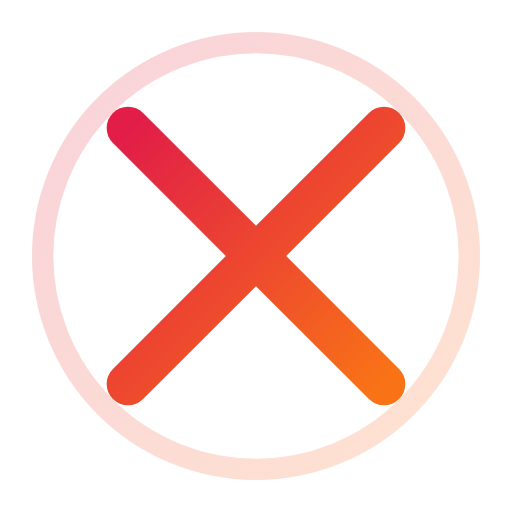
t = 0.00 s
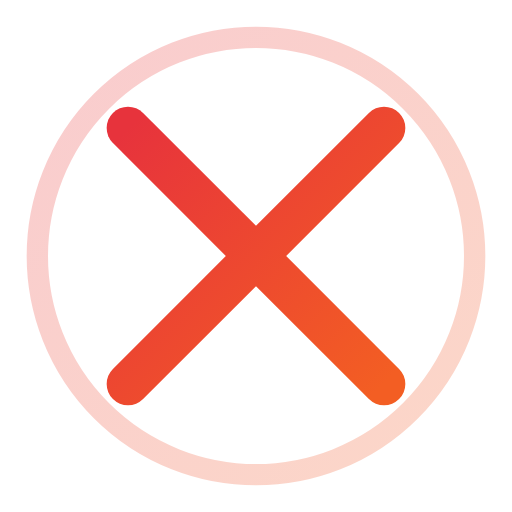
t = 0.38 s
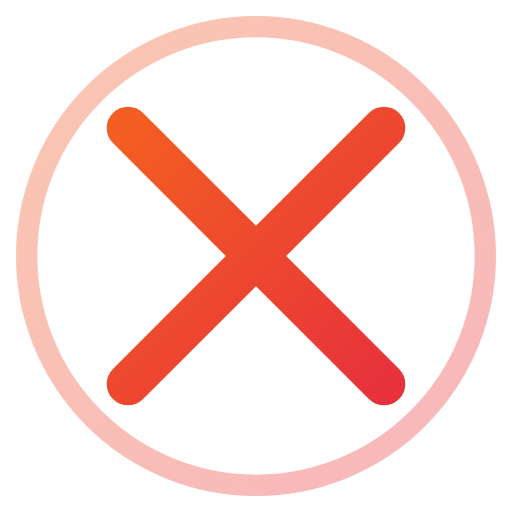
t = 1.13 s
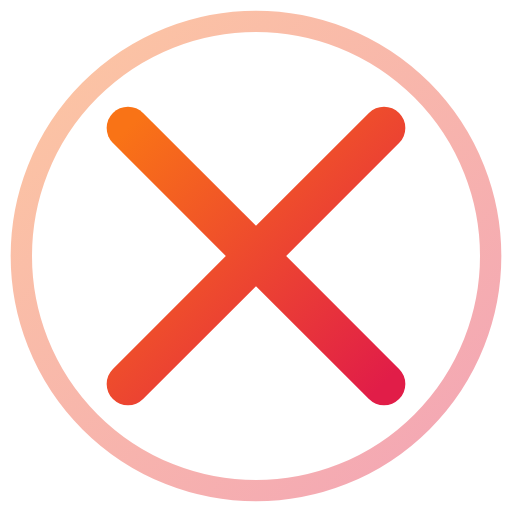
t = 1.50 s
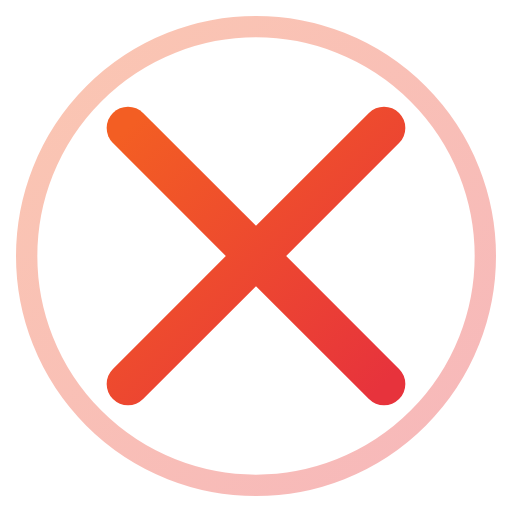
t = 1.88 s
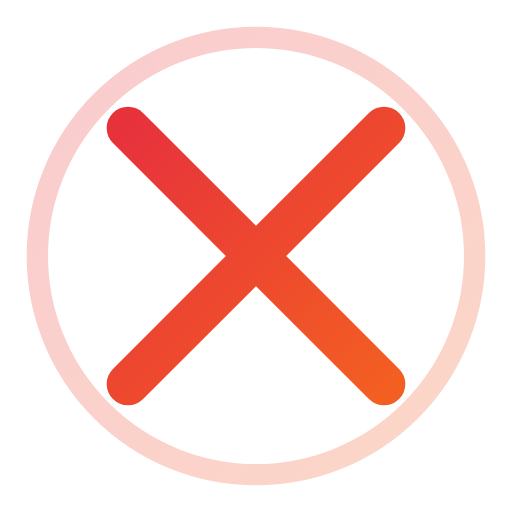
t = 2.63 s

The animated SVG that drew these frames (rendered in a browser with its animation timeline set to each time). Animation: 14 SMIL elements (animate=12,animateTransform=2); one cycle of 3.00 s, repeats indefinitely.

<svg xmlns="http://www.w3.org/2000/svg" viewBox="0 0 24 24" width="100%" height="100%">
  <defs>
    <linearGradient id="closeGradient" x1="0%" y1="0%" x2="100%" y2="100%">
      <stop offset="0%" stop-color="#e11d48">
        <animate attributeName="stop-color" values="#e11d48; #f97316; #e11d48" dur="3s" repeatCount="indefinite" />
      </stop>
      <stop offset="100%" stop-color="#f97316">
        <animate attributeName="stop-color" values="#f97316; #e11d48; #f97316" dur="3s" repeatCount="indefinite" />
      </stop>
    </linearGradient>
  </defs>
  
  <!-- Círculo exterior (opcional) -->
  <circle cx="12" cy="12" r="10" fill="none" stroke="url(#closeGradient)" stroke-width="1" opacity="0.2">
    <animate 
      attributeName="r" 
      values="10; 11; 10" 
      dur="3s" 
      repeatCount="indefinite" 
    />
    <animate 
      attributeName="opacity" 
      values="0.2; 0.4; 0.2" 
      dur="3s" 
      repeatCount="indefinite" 
    />
  </circle>
  
  <!-- Linha diagonal 1 (parte do X) -->
  <line
    x1="6" y1="6" x2="18" y2="18"
    stroke="url(#closeGradient)"
    stroke-width="2"
    stroke-linecap="round"
  >
    <animate 
      attributeName="stroke-dasharray" 
      values="0 20; 20 0; 20 0" 
      dur="0.5s" 
      begin="mouseover"
      fill="freeze"
    />
    <animate 
      attributeName="stroke-dashoffset" 
      values="20; 0; 0" 
      dur="0.5s" 
      begin="mouseover"
      fill="freeze"
    />
    <animate 
      attributeName="stroke-dasharray" 
      values="20 0; 0 20; 0 20" 
      dur="0.5s" 
      begin="mouseout"
      fill="freeze"
    />
    <animate 
      attributeName="stroke-dashoffset" 
      values="0; 20; 20" 
      dur="0.5s" 
      begin="mouseout"
      fill="freeze"
    />
  </line>
  
  <!-- Linha diagonal 2 (parte do X) -->
  <line
    x1="6" y1="18" x2="18" y2="6"
    stroke="url(#closeGradient)"
    stroke-width="2"
    stroke-linecap="round"
  >
    <animate 
      attributeName="stroke-dasharray" 
      values="0 20; 20 0; 20 0" 
      dur="0.5s" 
      begin="mouseover"
      fill="freeze"
    />
    <animate 
      attributeName="stroke-dashoffset" 
      values="20; 0; 0" 
      dur="0.5s" 
      begin="mouseover"
      fill="freeze"
    />
    <animate 
      attributeName="stroke-dasharray" 
      values="20 0; 0 20; 0 20" 
      dur="0.5s" 
      begin="mouseout"
      fill="freeze"
    />
    <animate 
      attributeName="stroke-dashoffset" 
      values="0; 20; 20" 
      dur="0.5s" 
      begin="mouseout"
      fill="freeze"
    />
  </line>
  
  <!-- Animação de rotação no hover -->
  <g id="rotateGroup">
    <animateTransform 
      attributeName="transform"
      type="rotate"
      from="0 12 12" 
      to="90 12 12"
      dur="0.3s"
      begin="mouseover"
      fill="freeze"
    />
    <animateTransform 
      attributeName="transform"
      type="rotate"
      from="90 12 12" 
      to="0 12 12"
      dur="0.3s"
      begin="mouseout"
      fill="freeze"
    />
  </g>
</svg> 